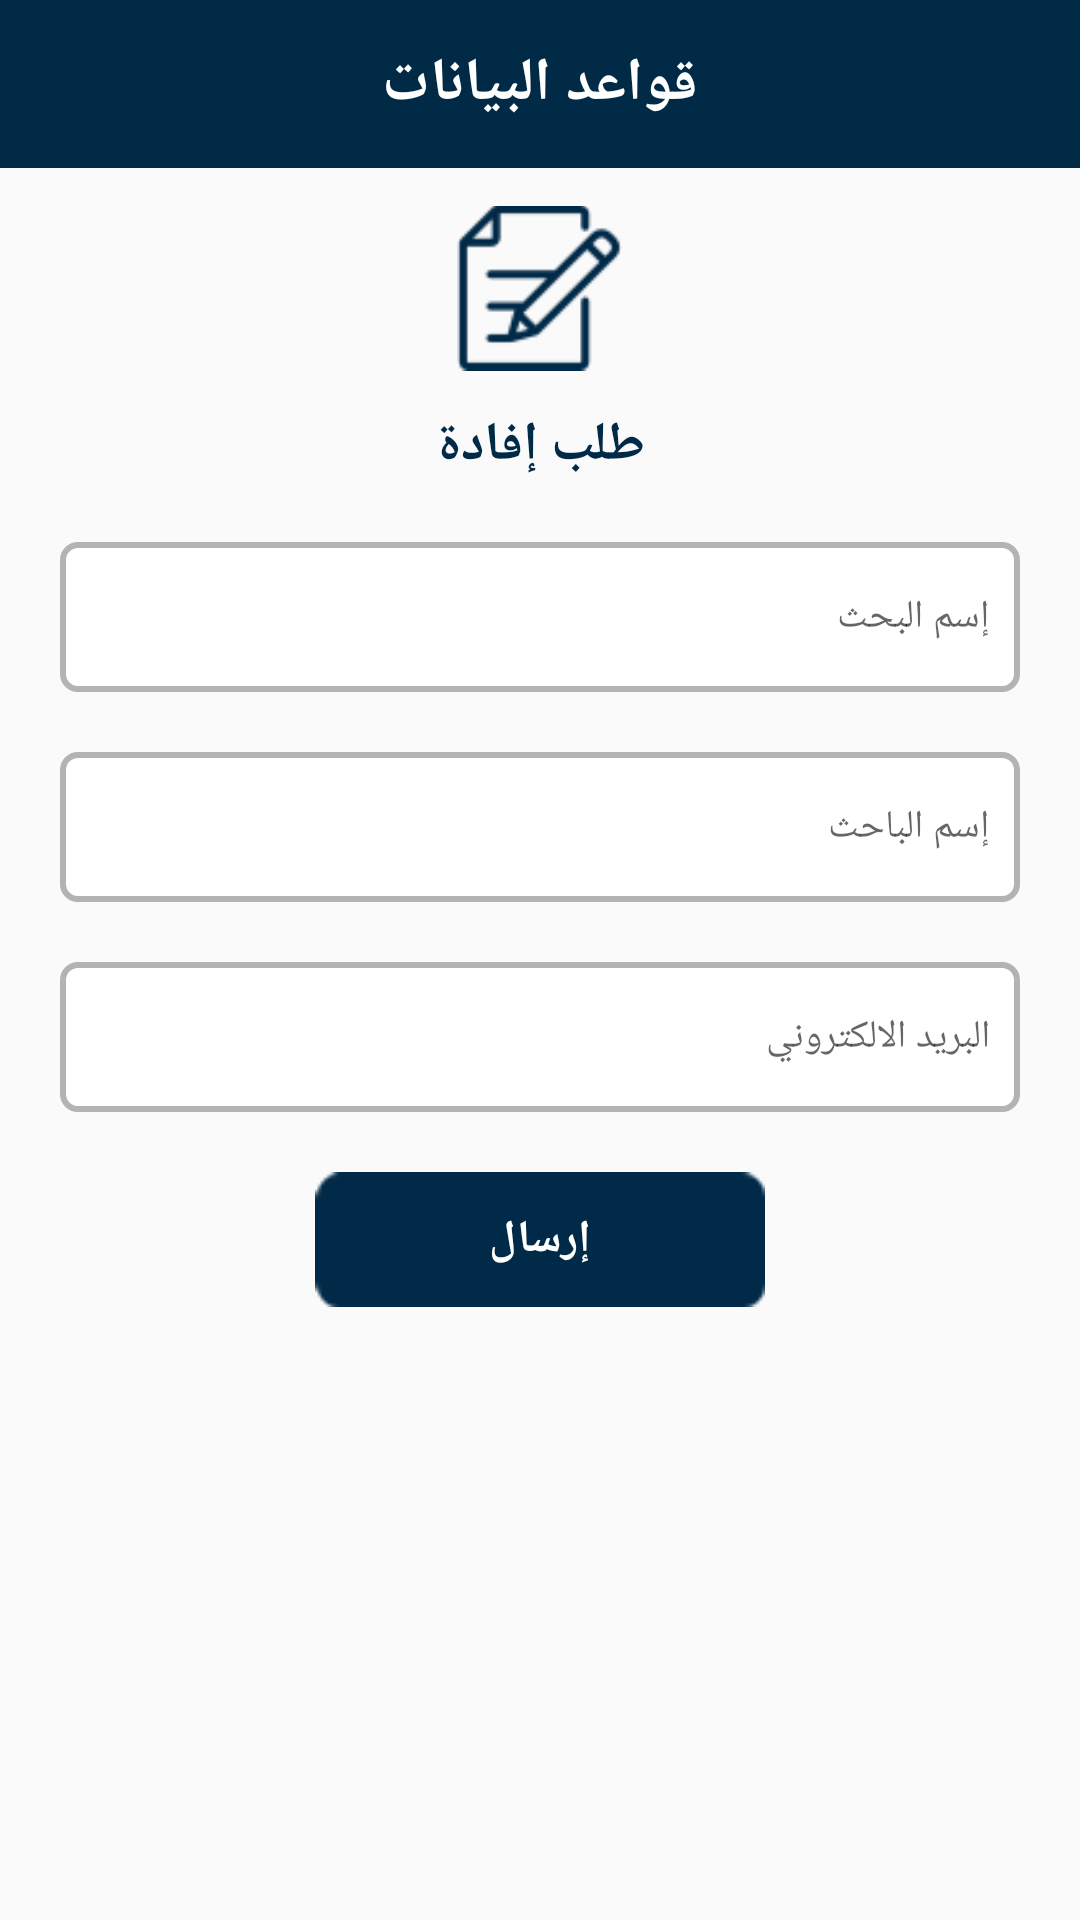

Produce the Android XML layout that renders to this screen, including the resource entries it uses.
<!-- AndroidManifest.xml: activity theme AppTheme -->
<!-- res/layout/activity_efada_order.xml -->
<?xml version="1.0" encoding="utf-8"?>
<layout
    xmlns:android="http://schemas.android.com/apk/res/android"
    xmlns:app="http://schemas.android.com/apk/res-auto"
    xmlns:tools="http://schemas.android.com/tools"
    >
    <data>
        <variable
            name="event"
            type="com.topbusiness.scientificresearch.userEventsListener.UserListener"/>
    </data>
<ScrollView
    android:layout_width="match_parent"
    android:layout_height="wrap_content"
    android:fillViewport="true"
    android:fitsSystemWindows="true"
    tools:context="com.topbusiness.scientificresearch.activities.EfadaOrderActivity">



    <LinearLayout
        android:layout_width="match_parent"
        android:layout_height="wrap_content"
        android:orientation="vertical"
        >
        <com.google.android.material.appbar.AppBarLayout
            android:layout_width="match_parent"
            android:layout_height="wrap_content">
            <androidx.appcompat.widget.Toolbar
                android:layout_width="match_parent"
                android:layout_height="?attr/actionBarSize"
                android:background="@color/ko7ly"
                app:contentInsetEnd="0dp"
                app:contentInsetRight="0dp"
                app:contentInsetLeft="0dp"
                app:contentInsetStart="0dp"
                >
                <RelativeLayout
                    android:layout_width="match_parent"
                    android:layout_height="match_parent">
                    <ImageView
                        android:id="@+id/back"
                        android:layout_width="56dp"
                        android:layout_height="match_parent"
                        android:src="@drawable/back"
                        android:padding="12dp"
                        android:clickable="true"
                        android:onClick="@{event::onClickListener}"
                        android:layout_alignParentLeft="true"

                        />
                    <TextView
                        android:layout_width="wrap_content"
                        android:layout_height="wrap_content"
                        android:layout_centerInParent="true"
                        android:textColor="@color/white"
                        android:textStyle="bold"
                        android:textSize="20sp"
                        android:text="قواعد البيانات"
                        />
                </RelativeLayout>
            </androidx.appcompat.widget.Toolbar>
        </com.google.android.material.appbar.AppBarLayout>
        <ImageView
            android:layout_width="55dp"
            android:layout_height="70dp"
            android:src="@drawable/edit"
            android:layout_gravity="center_horizontal"
            android:layout_marginTop="5dp"
            />
        <TextView
            android:layout_width="wrap_content"
            android:layout_height="wrap_content"
            android:textStyle="bold"
            android:textSize="18sp"
            android:layout_gravity="center_horizontal"
            android:layout_marginTop="5dp"
            android:textColor="@color/ko7ly"
            android:text="طلب إفادة"

            />
        <EditText
            android:layout_width="match_parent"
            android:layout_height="50dp"
            android:layout_marginLeft="20dp"
            android:layout_margin="20dp"
            android:background="@drawable/mo3dla_bg"
            android:hint="إسم البحث"
            android:paddingRight="10dp"
            android:paddingLeft="10dp"
            android:textColor="@color/ko7ly"
            android:textSize="13sp"
            />
        <EditText
            android:layout_width="match_parent"
            android:layout_height="50dp"
            android:layout_marginLeft="20dp"
            android:layout_marginRight="20dp"
            android:background="@drawable/mo3dla_bg"
            android:hint="إسم الباحث"
            android:paddingRight="10dp"
            android:paddingLeft="10dp"
            android:textColor="@color/ko7ly"
            android:textSize="13sp"
            />
        <EditText
            android:layout_width="match_parent"
            android:layout_height="50dp"
            android:layout_marginLeft="20dp"
            android:layout_margin="20dp"
            android:background="@drawable/mo3dla_bg"
            android:hint="البريد الالكتروني"
            android:paddingRight="10dp"
            android:paddingLeft="10dp"
            android:textColor="@color/ko7ly"
            android:textSize="13sp"

            />
        <Button
            android:layout_width="150dp"
            android:layout_height="45dp"
            android:layout_gravity="center_horizontal"
            android:background="@drawable/btn_bg"
            android:textStyle="bold"
            android:textColor="@color/white"
            android:text="إرسال"
            android:textSize="15sp"
            />
    </LinearLayout>
</ScrollView>
</layout>
<!-- resources referenced by this layout -->
<resources>
  <color name="ko7ly">#012a47</color>
  <color name="white">#ffffff</color>
  <!-- drawable btn_bg: png bitmap (drawable, 1396 bytes) -->
  <!-- drawable edit: png bitmap (drawable, 1521 bytes) -->
  <!-- drawable mo3dla_bg (drawable) -->
  <?xml version="1.0" encoding="utf-8"?>
  <shape xmlns:android="http://schemas.android.com/apk/res/android" android:shape="rectangle">
      <corners android:radius="5dp"/>
      <solid android:color="@color/white"/>
      <stroke android:color="@color/gray" android:width="2dp"/>
  
  </shape>
  <style name="AppTheme" parent="Theme.AppCompat.Light.NoActionBar">
          
          <item name="colorPrimary">@color/colorPrimary</item>
          <item name="colorPrimaryDark">@color/colorPrimaryDark</item>
          <item name="colorAccent">@color/colorAccent</item>
      </style>
  <color name="gray">#b3b3b3</color>
  <color name="colorPrimary">#012a47</color>
  <color name="colorPrimaryDark">#012a47</color>
  <color name="colorAccent">#012a47</color>
</resources>
